Photos from the image-classification dataset "scenario2_Oversampled" in the GitHub repository DeltaRig/Detection-of-Cigarette-Cabinet-Openings-Using-CCTV. Its 2 classes are: aberto, fechado.

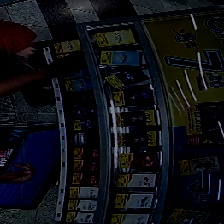
Label: aberto

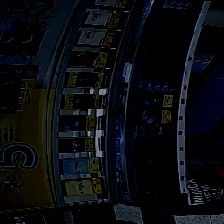
Label: fechado

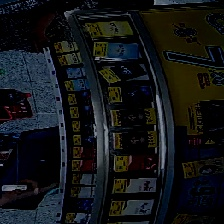
Label: aberto

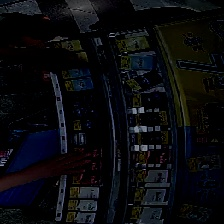
Label: fechado
